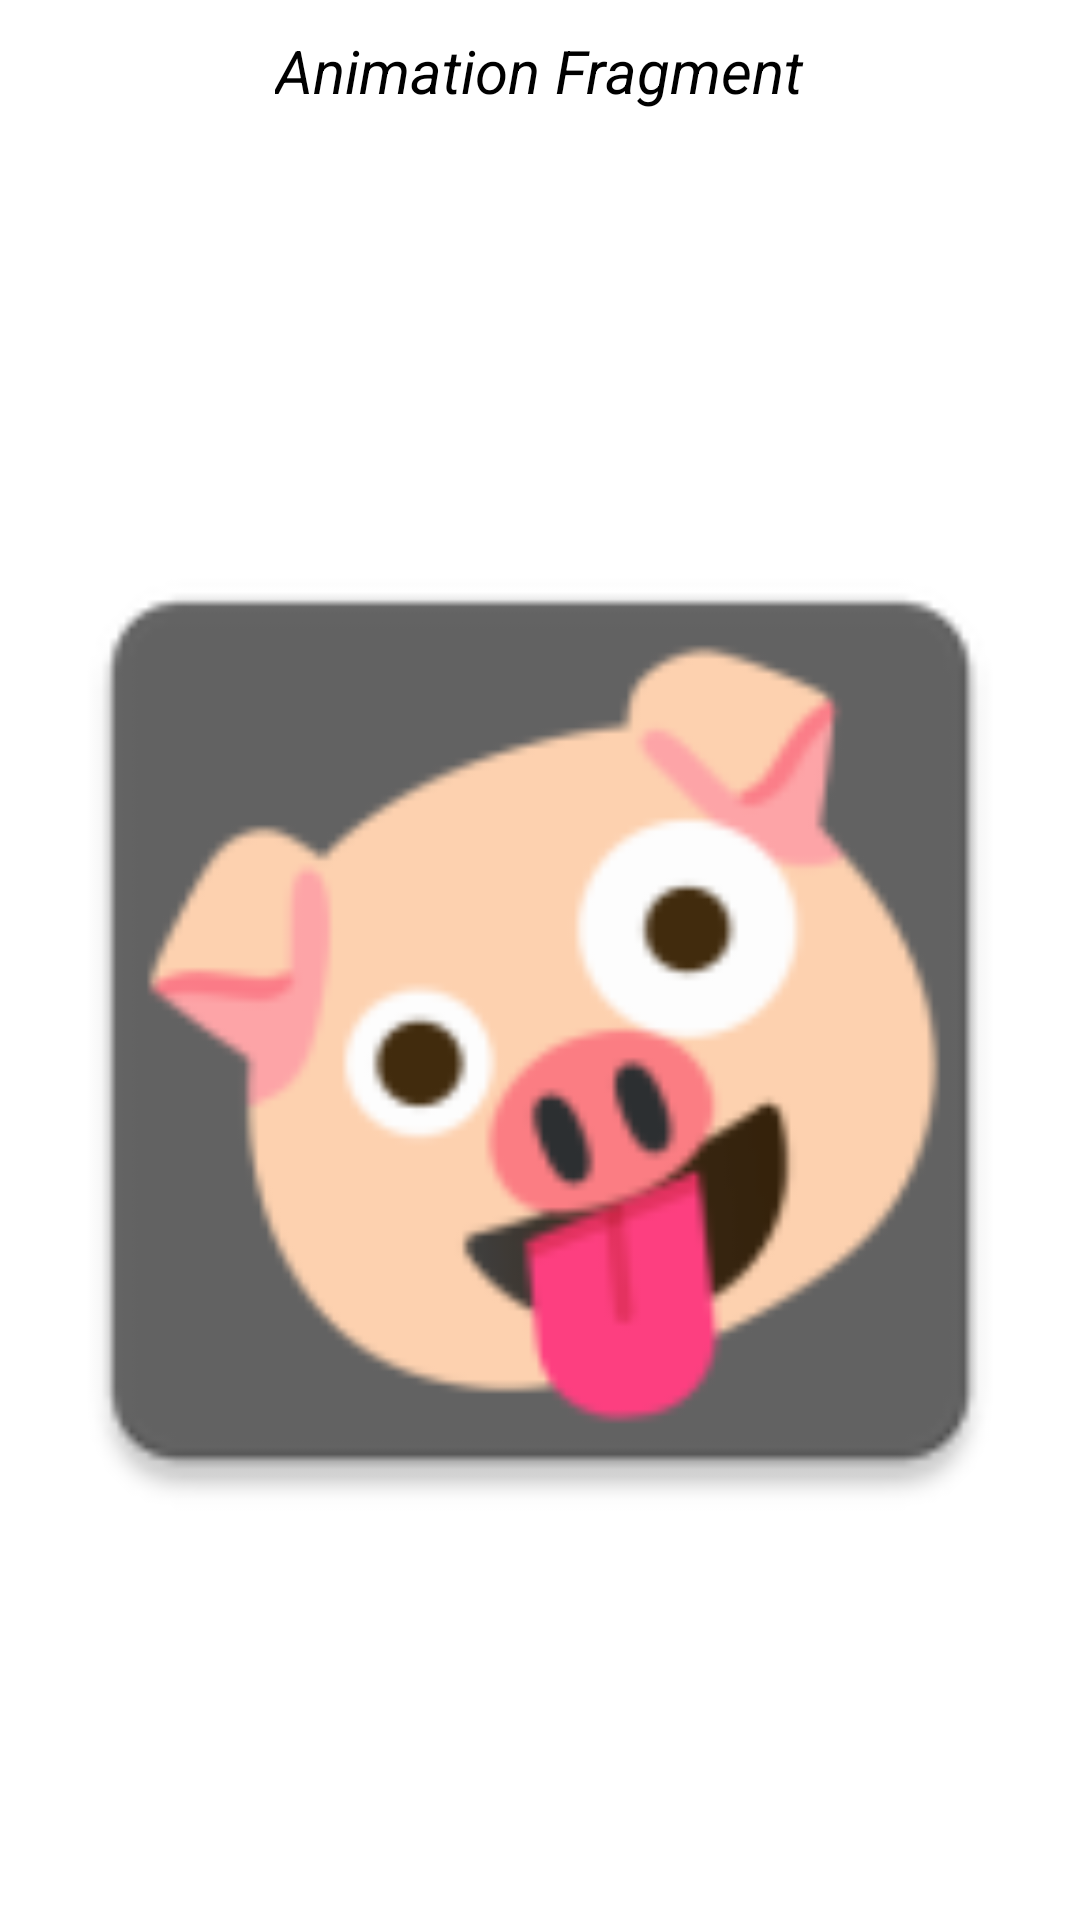

Write the Android layout XML for this screen, with the resource values it uses.
<!-- AndroidManifest.xml: application theme Theme.Borrowoke -->
<!-- res/layout/fragment_animation.xml -->
<?xml version="1.0" encoding="utf-8"?>
<androidx.constraintlayout.widget.ConstraintLayout xmlns:android="http://schemas.android.com/apk/res/android"
    xmlns:app="http://schemas.android.com/apk/res-auto"
    xmlns:tools="http://schemas.android.com/tools"
    android:layout_width="match_parent"
    android:layout_height="match_parent"
    android:animateLayoutChanges="true"
    android:background="@color/white"
    android:orientation="vertical"
    tools:context=".ui.animate.AnimationFragment">

    <LinearLayout
        android:id="@+id/lnTitle"
        android:layout_width="match_parent"
        android:layout_height="@dimen/_0dp"
        android:orientation="vertical"
        android:paddingTop="@dimen/_0dp"
        android:paddingBottom="@dimen/_10dp"
        app:layout_constraintBottom_toTopOf="@+id/frContents"
        app:layout_constraintTop_toTopOf="parent"
        tools:ignore="UseCompoundDrawables">

        <TextView
            android:id="@+id/tvTitle"
            android:layout_width="wrap_content"
            android:layout_height="wrap_content"
            android:layout_gravity="center_horizontal"
            android:layout_marginTop="@dimen/_10dp"
            android:text="@string/animation_fragment"
            android:textColor="@color/black"
            android:textSize="@dimen/_20sp"
            android:textStyle="italic" />

        <TextView
            android:id="@+id/tvManual"
            android:layout_width="match_parent"
            android:layout_height="wrap_content"
            android:layout_marginTop="@dimen/_30dp"
            android:textAlignment="center"
            android:textStyle="italic"
            android:visibility="gone"
            tools:text="@string/tap_sam_to_see_dogs" />

        <ImageView
            android:layout_width="match_parent"
            android:layout_height="match_parent"
            android:layout_gravity="center_horizontal"
            android:layout_marginTop="@dimen/_20dp"
            android:contentDescription="@string/todo"
            android:src="@mipmap/ic_launcher" />
    </LinearLayout>

    <FrameLayout
        android:id="@+id/frContents"
        android:layout_width="match_parent"
        android:layout_height="@dimen/_0dp"
        android:visibility="gone"
        app:layout_constraintBottom_toBottomOf="parent"
        app:layout_constraintTop_toBottomOf="@+id/glBetween" />

    <androidx.constraintlayout.widget.Guideline
        android:id="@+id/glBetween"
        android:layout_width="match_parent"
        android:layout_height="wrap_content"
        android:orientation="horizontal"
        app:layout_constraintGuide_percent="1.0" />

</androidx.constraintlayout.widget.ConstraintLayout>
<!-- resources referenced by this layout -->
<resources>
  <color name="black">#FF000000</color>
  <color name="white">#FFFFFFFF</color>
  <dimen name="_0dp">0dp</dimen>
  <dimen name="_10dp">10.00dp</dimen>
  <dimen name="_20dp">20.00dp</dimen>
  <dimen name="_20sp">20.00sp</dimen>
  <dimen name="_30dp">30.00dp</dimen>
  <!-- mipmap ic_launcher: png bitmap (mipmap-hdpi, 3775 bytes) -->
  <string name="animation_fragment">Animation Fragment</string>
  <string name="tap_sam_to_see_dogs">Click Sam to see dogs</string>
  <string name="todo">TODO</string>
  <style name="Theme.Borrowoke" parent="Theme.AppCompat.Light.NoActionBar">
          <item name="android:colorControlHighlight">@color/color_button_effect</item>
          <item name="windowActionBar">false</item>
          <item name="windowNoTitle">true</item>
          
  
          
      </style>
  <color name="color_button_effect">#1A85BEF8</color>
</resources>
